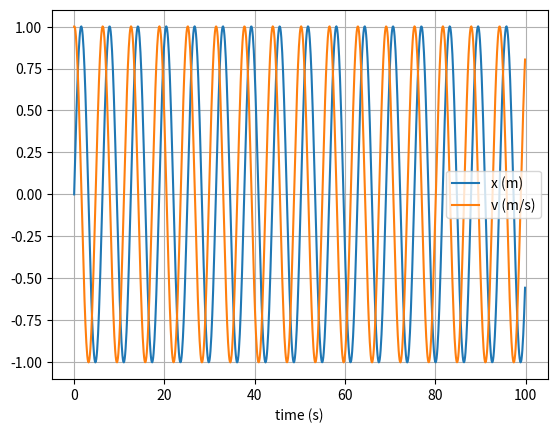

Generate this figure with matplotlib:
import numpy as np
import matplotlib.pyplot as plt

# mass, spring constant, initial position and velocity
m = 1
k = 1
x0 = 0
v0 = 1

# simulation time, timestep and time
t_max = 100
dt = 0.1
t_array = np.arange(0, t_max, dt)

# initialise empty lists to record trajectories
x_list = []
v_list = []


x_list.append(x0)
v_list.append(v0)

x = x0 + v0*dt


for i in range(1,len(t_array)):

    x_list.append(x)

    a = -k * x_list[i] / m
    x = 2*x_list[i] - x_list[i-1] + dt**2*a  
    v = (x_list[i] - x_list[i-1])/dt

    v_list.append(v)
    

# convert trajectory lists into arrays, so they can be sliced (useful for Assignment 2)
x_array = np.array(x_list)
v_array = np.array(v_list)

# plot the position-time graph
plt.figure(1)
plt.clf()
plt.xlabel('time (s)')
plt.grid()
plt.plot(t_array, x_array, label='x (m)')
plt.plot(t_array, v_array, label='v (m/s)')
plt.legend()
plt.show()
